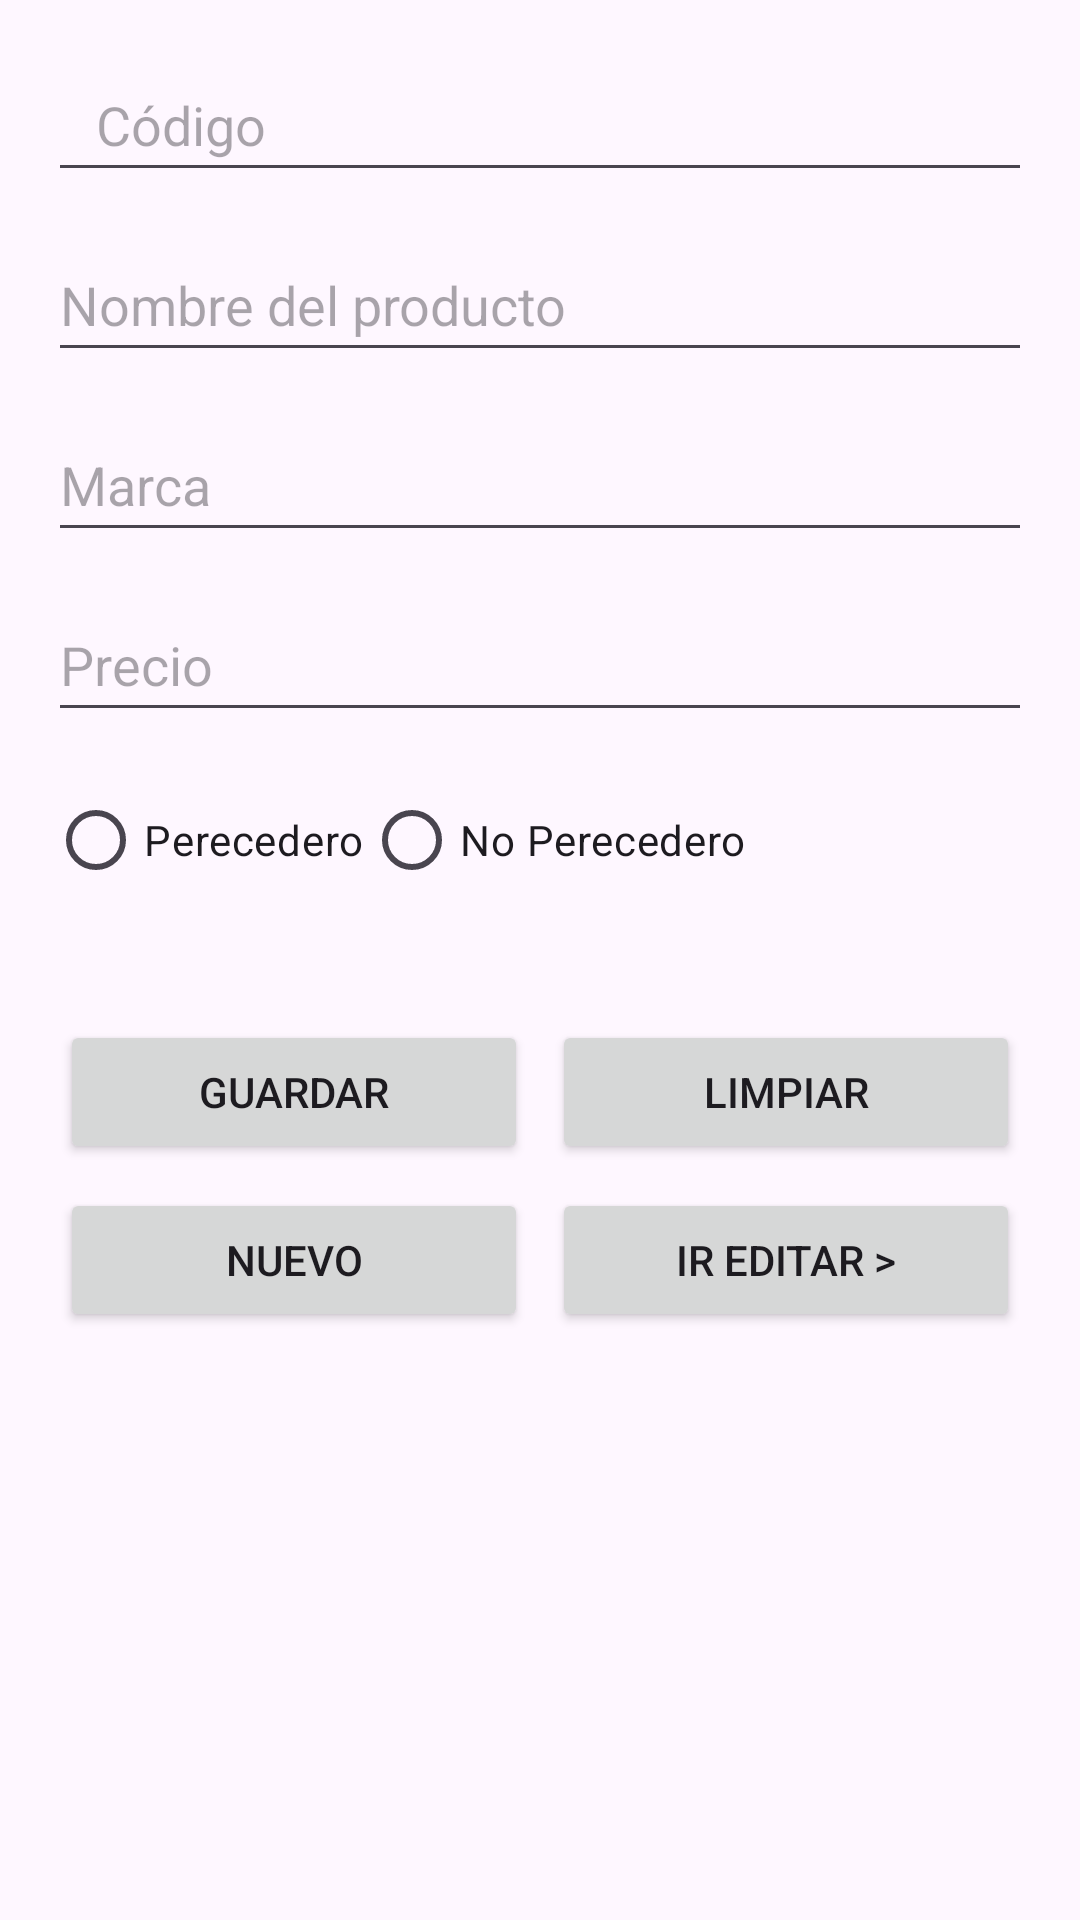

Android layout source for this screen:
<!-- AndroidManifest.xml: application theme Theme.Examenunidad2recuperacion -->
<!-- res/layout/activity_main.xml -->
<?xml version="1.0" encoding="utf-8"?>
<ScrollView xmlns:android="http://schemas.android.com/apk/res/android"
    android:layout_width="match_parent"
    android:layout_height="match_parent"
    android:padding="16dp">

    <LinearLayout
        android:layout_width="match_parent"
        android:layout_height="wrap_content"
        android:orientation="vertical">

        <EditText
            android:id="@+id/txtCodigo"
            android:layout_width="match_parent"
            android:layout_height="wrap_content"
            android:hint="Código"
            android:inputType="number"
            android:minHeight="48dp"
            android:paddingLeft="16dp"
            android:layout_marginBottom="12dp" />

        <EditText
            android:id="@+id/txtNombre"
            android:layout_width="match_parent"
            android:layout_height="wrap_content"
            android:hint="Nombre del producto"
            android:inputType="textPersonName"
            android:minHeight="48dp"
            android:layout_marginBottom="12dp" />

        <EditText
            android:id="@+id/txtMarca"
            android:layout_width="match_parent"
            android:layout_height="wrap_content"
            android:hint="Marca"
            android:inputType="text"
            android:minHeight="48dp"
            android:layout_marginBottom="12dp" />

        <EditText
            android:id="@+id/txtPrecio"
            android:layout_width="match_parent"
            android:layout_height="wrap_content"
            android:hint="Precio"
            android:inputType="numberDecimal"
            android:minHeight="48dp"
            android:layout_marginBottom="12dp" />

        <RadioGroup
            android:id="@+id/rgTipo"
            android:layout_width="match_parent"
            android:layout_height="wrap_content"
            android:orientation="horizontal"
            android:layout_marginBottom="12dp">

            <RadioButton
                android:id="@+id/rbPerecedero"
                android:layout_width="wrap_content"
                android:layout_height="wrap_content"
                android:text="Perecedero" />

            <RadioButton
                android:id="@+id/rbNoPerecedero"
                android:layout_width="wrap_content"
                android:layout_height="wrap_content"
                android:text="No Perecedero" />
        </RadioGroup>

        <GridLayout
            android:layout_width="match_parent"
            android:layout_height="wrap_content"
            android:columnCount="2"
            android:rowCount="2"
            android:layout_marginTop="20dp"
            android:alignmentMode="alignMargins"
            android:rowOrderPreserved="false"
            android:useDefaultMargins="true">

            <Button
                android:id="@+id/btnGuardar"
                android:layout_width="0dp"
                android:layout_height="wrap_content"
                android:layout_columnWeight="1"
                android:text="Guardar" />

            <Button
                android:id="@+id/btnLimpiar"
                android:layout_width="0dp"
                android:layout_height="wrap_content"
                android:layout_columnWeight="1"
                android:text="Limpiar" />

            <Button
                android:id="@+id/btnNuevo"
                android:layout_width="0dp"
                android:layout_height="wrap_content"
                android:layout_columnWeight="1"
                android:text="Nuevo" />

            <Button
                android:id="@+id/btnIrEditar"
                android:layout_width="0dp"
                android:layout_height="wrap_content"
                android:layout_columnWeight="1"
                android:text="Ir Editar >" />
        </GridLayout>

    </LinearLayout>
</ScrollView>
<!-- resources referenced by this layout -->
<resources>
  <style name="Theme.Examenunidad2recuperacion" parent="Base.Theme.Examenunidad2recuperacion" />
  <style name="Base.Theme.Examenunidad2recuperacion" parent="Theme.Material3.DayNight.NoActionBar">
          
          
      </style>
</resources>
